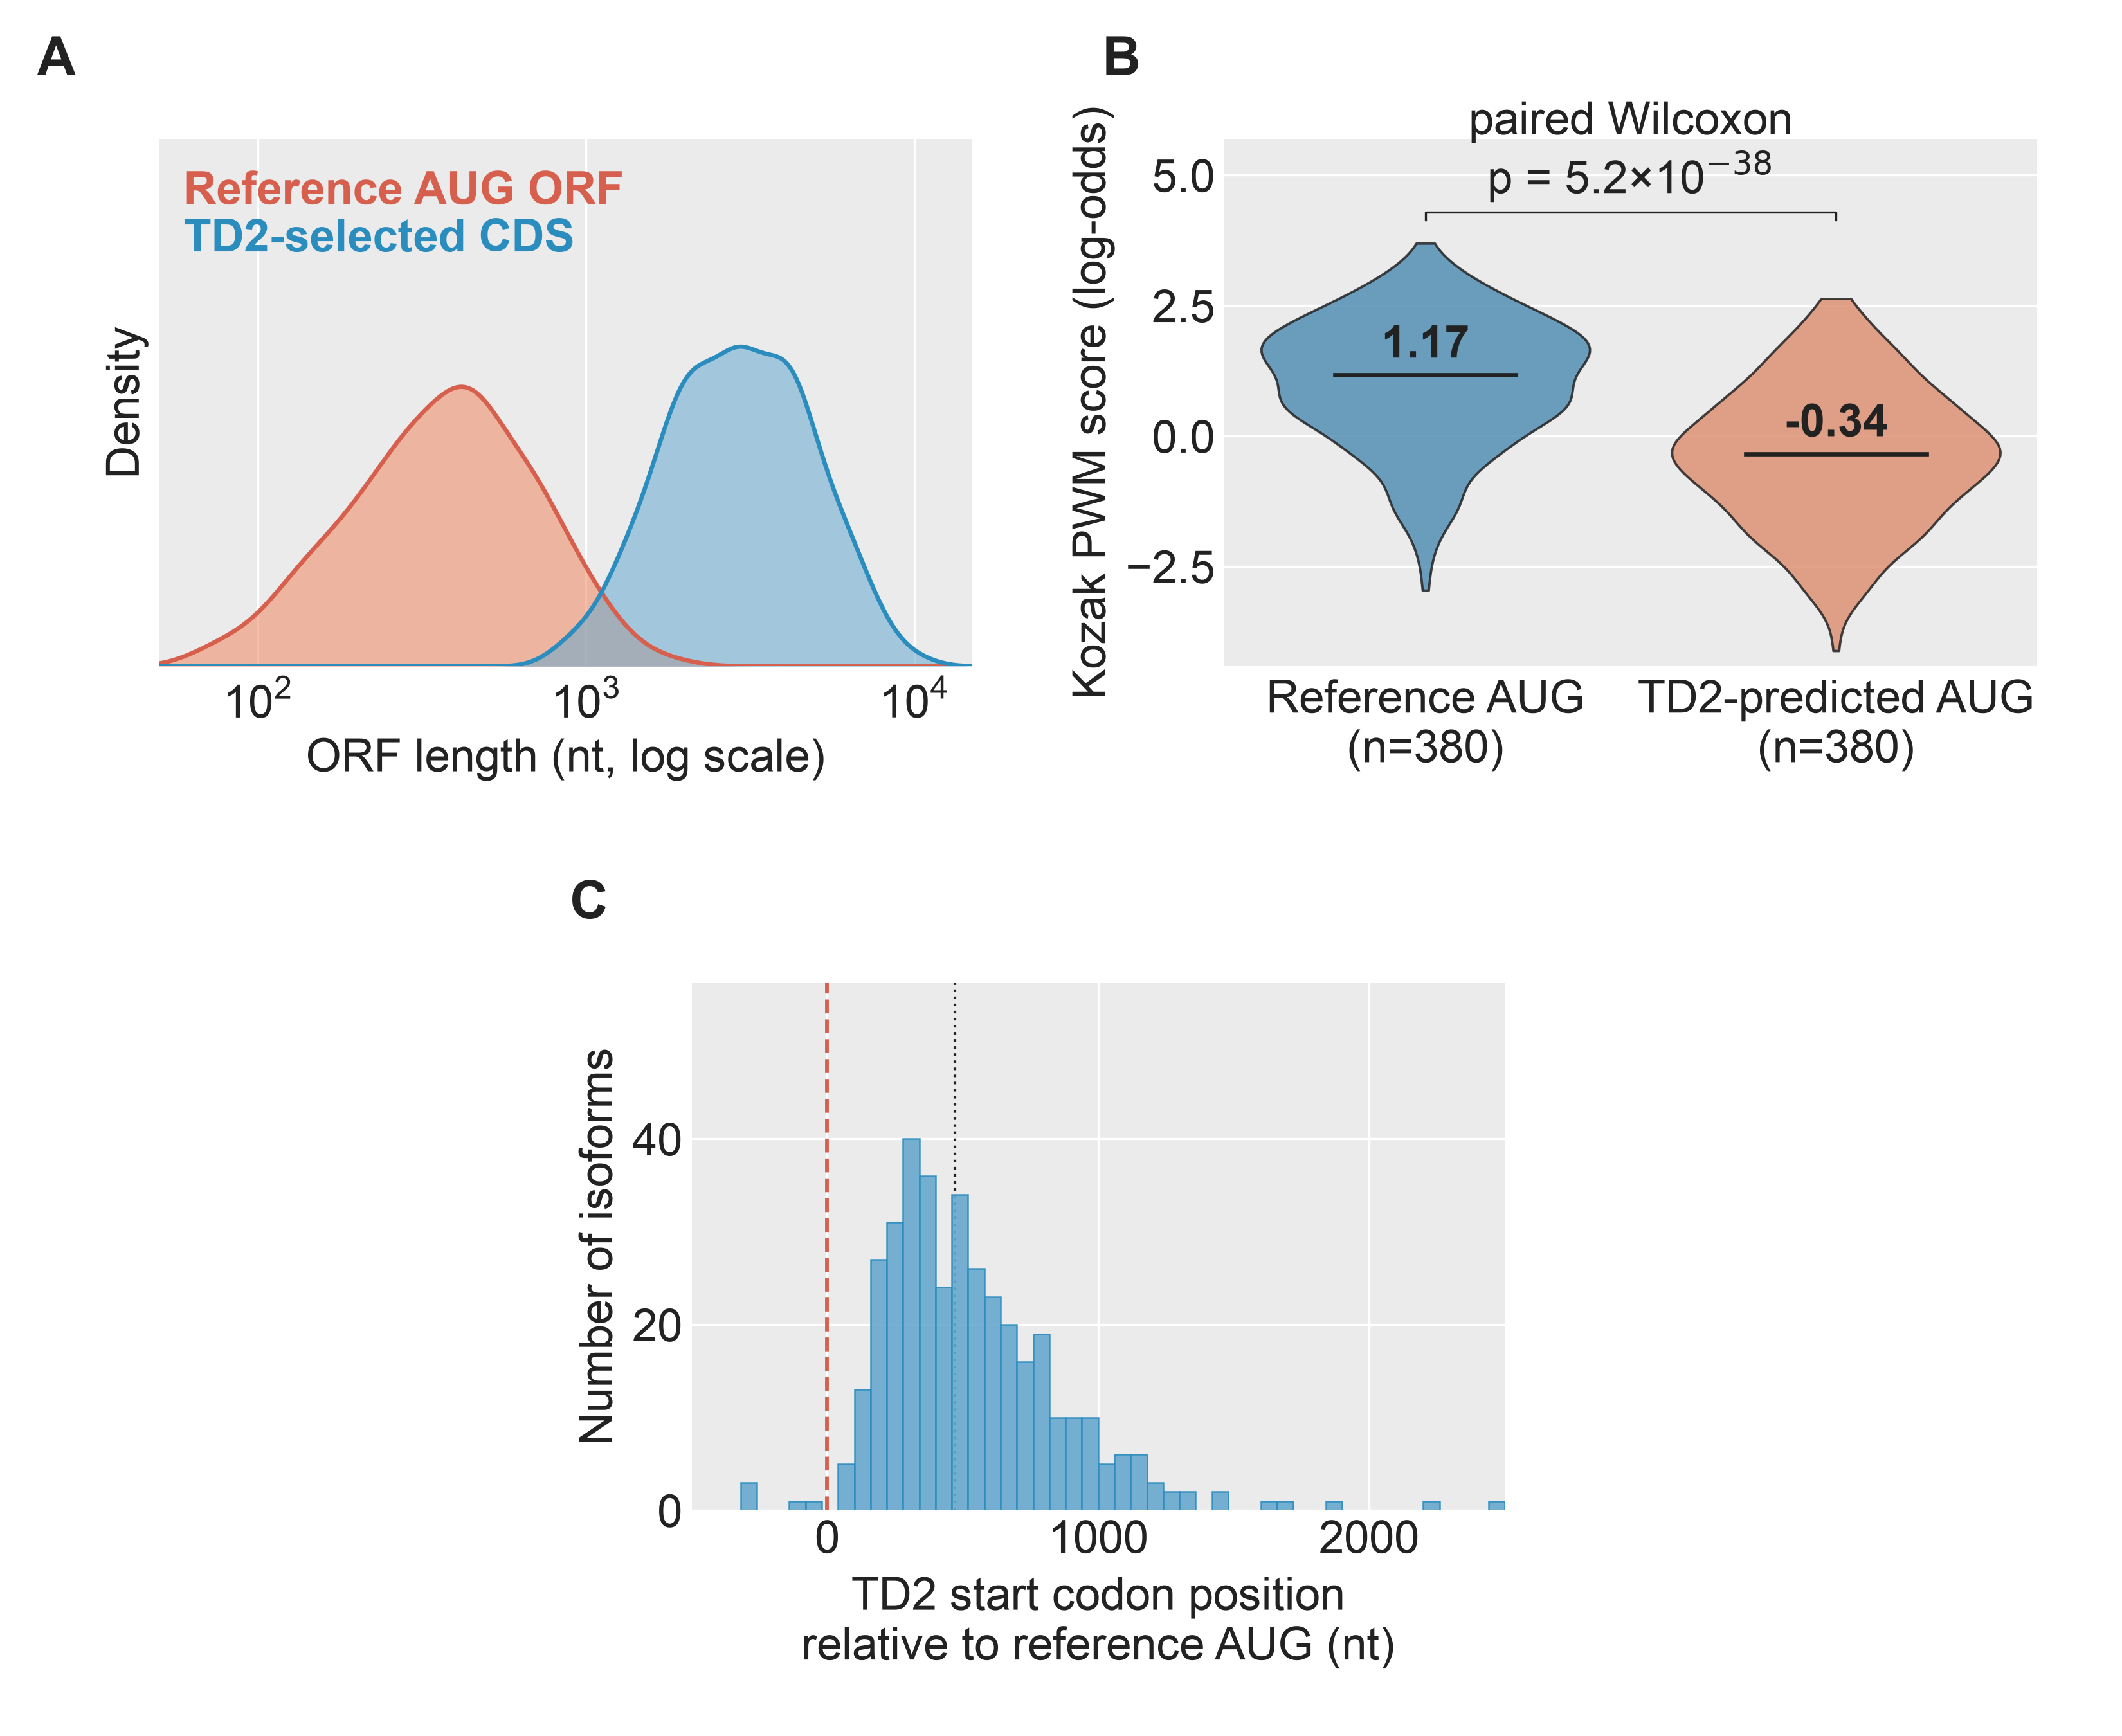

Reproduce this figure in Python.
"""
SF34 — TransDecoder2 vs reference AUG-traced open reading frames on the
occult-PTC subset (n = 380): pairs in which projecting the reference AUG
revealed a premature termination codon that the TransDecoder2 CDS call did
not. 1×3: length KDE / Kozak violin / position histogram.

Data reused from the combined SF33+SF34 export in the sibling dir; no new
data_export needed.
"""
import sys
from pathlib import Path

import matplotlib.pyplot as plt
import numpy as np
import pandas as pd
import seaborn as sns
from scipy.stats import gaussian_kde

HERE = Path(__file__).resolve()
LIB = HERE.parents[2] / "lib"
sys.path.insert(0, str(LIB))

from ggplot_style import (
    apply_ggplot_rcparams, style_axes_ggplot, panel_letter, docx_body_fs,
    render_and_validate, TITLE_C, AXIS_C,
)
apply_ggplot_rcparams()
NATIVE_W = 11.0
BODY_FS  = docx_body_fs(NATIVE_W)
DATA = HERE.parents[1] / "TD2BiasEvidence" / "data"

C_REF_FILL  = "#ef8a62"; C_REF_LINE  = "#d6604d"
C_TD2_FILL  = "#67a9cf"; C_TD2_LINE  = "#2b8cbe"
C_REF_ATG = "#4393c3"; C_TD2_ATG = "#ef8a62"
C_HIST_FILL = "#67a9cf"; C_HIST_LINE = "#2b8cbe"
C_REF_VLINE = "#d6604d"


def render_length_kde(ax, tsv_name):
    style_axes_ggplot(ax, xgrid=True, ygrid=False)
    df = pd.read_csv(DATA / tsv_name, sep="\t")
    x_grid = np.linspace(np.log10(50), np.log10(15000), 400)
    peaks = {}
    for data_key, display, fill, line in [
        ("Reference ATG ORF", "Reference AUG ORF", C_REF_FILL, C_REF_LINE),
        ("TD2-selected CDS",  "TD2-selected CDS",  C_TD2_FILL, C_TD2_LINE),
    ]:
        vals = np.log10(df.loc[df["ORF_source"] == data_key, "length_nt"].to_numpy())
        kde = gaussian_kde(vals, bw_method="scott")
        y = kde(x_grid)
        ax.fill_between(10 ** x_grid, y, alpha=0.55, color=fill, linewidth=0, zorder=3)
        ax.plot(10 ** x_grid, y, color=line, linewidth=1.6, zorder=4)
        peak_i = int(np.argmax(y))
        peaks[display] = (10 ** x_grid[peak_i], y[peak_i], line, len(vals))
    ax.set_xscale("log")
    ax.set_xlim(50, 15000)
    ax.set_xticks([100, 1000, 10000])
    y_max = max(p[1] for p in peaks.values())
    ax.set_ylim(0, y_max * 1.65)
    ax.set_xlabel("ORF length (nt, log scale)", fontsize=BODY_FS, color=TITLE_C)
    ax.set_ylabel("Density", fontsize=BODY_FS, color=TITLE_C)
    ax.set_yticks([])
    ax.tick_params(axis="x", labelsize=BODY_FS, colors=TITLE_C)
    label_list = list(peaks.items())
    y_top_pos = [0.94, 0.85]
    for (label, (_, _, line_c, n)), y_pos in zip(label_list, y_top_pos):
        ax.text(0.03, y_pos, label,
                transform=ax.transAxes,
                ha="left", va="top", fontsize=BODY_FS,
                color=line_c, fontweight="bold", zorder=5)


def render_kozak_violin(ax, tsv_name, pvalue_text):
    style_axes_ggplot(ax, xgrid=False, ygrid=True)
    df = pd.read_csv(DATA / tsv_name, sep="\t")
    sources = ["Reference ATG", "TD2-predicted ATG"]
    display = {"Reference ATG": "Reference AUG", "TD2-predicted ATG": "TD2-predicted AUG"}
    palette = {"Reference ATG": C_REF_ATG, "TD2-predicted ATG": C_TD2_ATG}
    n_per = {s: int((df["ATG_source"] == s).sum()) for s in sources}

    ref = df[df["ATG_source"] == "Reference ATG"][["comparator_isoform_id", "score"]]\
            .rename(columns={"score": "ref_score"})
    td2 = df[df["ATG_source"] == "TD2-predicted ATG"][["comparator_isoform_id", "score"]]\
            .rename(columns={"score": "td2_score"})
    paired = ref.merge(td2, on="comparator_isoform_id")
    n_pairs = len(paired)
    n_ref_higher = int((paired["ref_score"] > paired["td2_score"]).sum())
    pct_ref_higher = 100 * n_ref_higher / n_pairs

    sns.violinplot(data=df, x="ATG_source", y="score", order=sources,
                   hue="ATG_source", palette=palette, legend=False,
                   cut=0, inner=None, density_norm="width",
                   linewidth=0.9, ax=ax)
    for patch in ax.collections:
        patch.set_edgecolor(TITLE_C); patch.set_alpha(0.85); patch.set_zorder(3)
    # Median tick + numeric label per violin (SF27 style, no IQR marks).
    for i, s in enumerate(sources):
        v = df.loc[df["ATG_source"] == s, "score"].to_numpy()
        if v.size == 0:
            continue
        m = float(np.median(v))
        ax.plot([i - 0.22, i + 0.22], [m, m],
                color=TITLE_C, linewidth=1.6, zorder=5)
        ax.text(i, m + 0.15, f"{m:.2f}",
                ha="center", va="bottom", fontsize=BODY_FS,
                fontweight="bold", color=TITLE_C, zorder=6)

    data = [df.loc[df["ATG_source"] == s, "score"].to_numpy() for s in sources]
    ymax = max(np.max(d) for d in data); ymin = min(np.min(d) for d in data)
    y_br = ymax + 0.6
    ax.plot([0, 0, 1, 1], [y_br - 0.15, y_br, y_br, y_br - 0.15],
            color=TITLE_C, linewidth=0.8)
    ax.text(0.5, y_br + 0.1, f"paired Wilcoxon\n{pvalue_text}",
            ha="center", va="bottom", fontsize=BODY_FS, color=TITLE_C)

    ax.set_xticks([0, 1])
    ax.set_xticklabels([f"{display[s]}\n(n={n_per[s]:,})" for s in sources],
                       fontsize=BODY_FS, color=TITLE_C)
    ax.set_xlabel("")
    ax.set_ylabel("Kozak PWM score (log-odds)", fontsize=BODY_FS, color=TITLE_C)
    ax.tick_params(axis="y", labelsize=BODY_FS, colors=TITLE_C)
    ax.set_ylim(bottom=ymin - 0.3, top=y_br + 1.4)

    # Directional-comparison count moved to the legend (see SF33).


def render_position_hist(ax, tsv_name):
    style_axes_ggplot(ax, xgrid=True, ygrid=True)
    df = pd.read_csv(DATA / tsv_name, sep="\t")
    n = len(df)
    n_eq   = int((df["distance_nt"] == 0).sum())
    n_down = int((df["distance_nt"] > 0).sum())
    pct_eq   = 100 * n_eq / n
    pct_down = 100 * n_down / n
    pos = df.loc[df["distance_nt"] > 0, "distance_nt"]
    median_pos = float(np.median(pos)) if len(pos) > 0 else 0.0

    x_min, x_max = -500, 2500
    clipped = int(((df["distance_nt"] < x_min) | (df["distance_nt"] > x_max)).sum())
    vals = df["distance_nt"].clip(x_min, x_max)
    bins = np.linspace(x_min, x_max, 51)
    counts, edges, _ = ax.hist(vals, bins=bins, color=C_HIST_FILL,
                                edgecolor=C_HIST_LINE, linewidth=0.6, alpha=0.90,
                                zorder=3)

    ymax = counts.max() * 1.42
    ax.set_xlim(x_min, x_max); ax.set_ylim(0, ymax)
    # Drop the -500 clip-floor tick: it crowds the origin against the 0 tick
    # (500 nt apart vs 1000 nt for the rest). The red dashed line marks 0, so
    # even [0, 1000, 2000] spacing reads cleaner without losing the anchor.
    ax.set_xticks([0, 1000, 2000])
    _ymax_int = int(ymax)
    _step = 200 if _ymax_int > 300 else 20
    ax.set_yticks([y for y in range(0, _ymax_int + 1, _step) if y < ymax])
    ax.axvline(0, color=C_REF_VLINE, linewidth=1.4, linestyle="--", zorder=3)
    if median_pos > 0:
        ax.axvline(median_pos, color=TITLE_C, linewidth=1.0, linestyle=":")

    # Category counts + clipped-outlier note moved to legend (see SF33).

    ax.set_xlabel("TD2 start codon position\nrelative to reference AUG (nt)",
                  fontsize=BODY_FS, color=TITLE_C)
    ax.set_ylabel("Number of isoforms",
                  fontsize=BODY_FS, color=TITLE_C)
    ax.tick_params(axis="both", labelsize=BODY_FS, colors=TITLE_C)


def build_figure():
    from matplotlib.gridspec import GridSpec
    fig = plt.figure(figsize=(NATIVE_W, 9.0))
    gs = GridSpec(2, 4, figure=fig,
                  left=0.075, right=0.96, top=0.92, bottom=0.13,
                  wspace=0.9, hspace=0.60)
    axes = [
        fig.add_subplot(gs[0, 0:2]),   # A — top-left
        fig.add_subplot(gs[0, 2:4]),   # B — top-right
        fig.add_subplot(gs[1, 1:3]),   # C — bottom-center
    ]

    render_length_kde(axes[0], "panelD_td2_vs_refaug_length_occult.tsv")
    render_kozak_violin(axes[1], "panelE_kozak_occult.tsv", "p = 5.2×10$^{-38}$")
    render_position_hist(axes[2], "panelF_td2_position_occult.tsv")

    for ax, letter in zip(axes, ["A", "B", "C"]):
        panel_letter(ax, letter, x=-0.15, y=1.10)
    return fig


def main():
    fig = build_figure()
    render_and_validate(fig, HERE.parent / "figure_sf34",
                        native_width_in=NATIVE_W)


if __name__ == "__main__":
    main()
